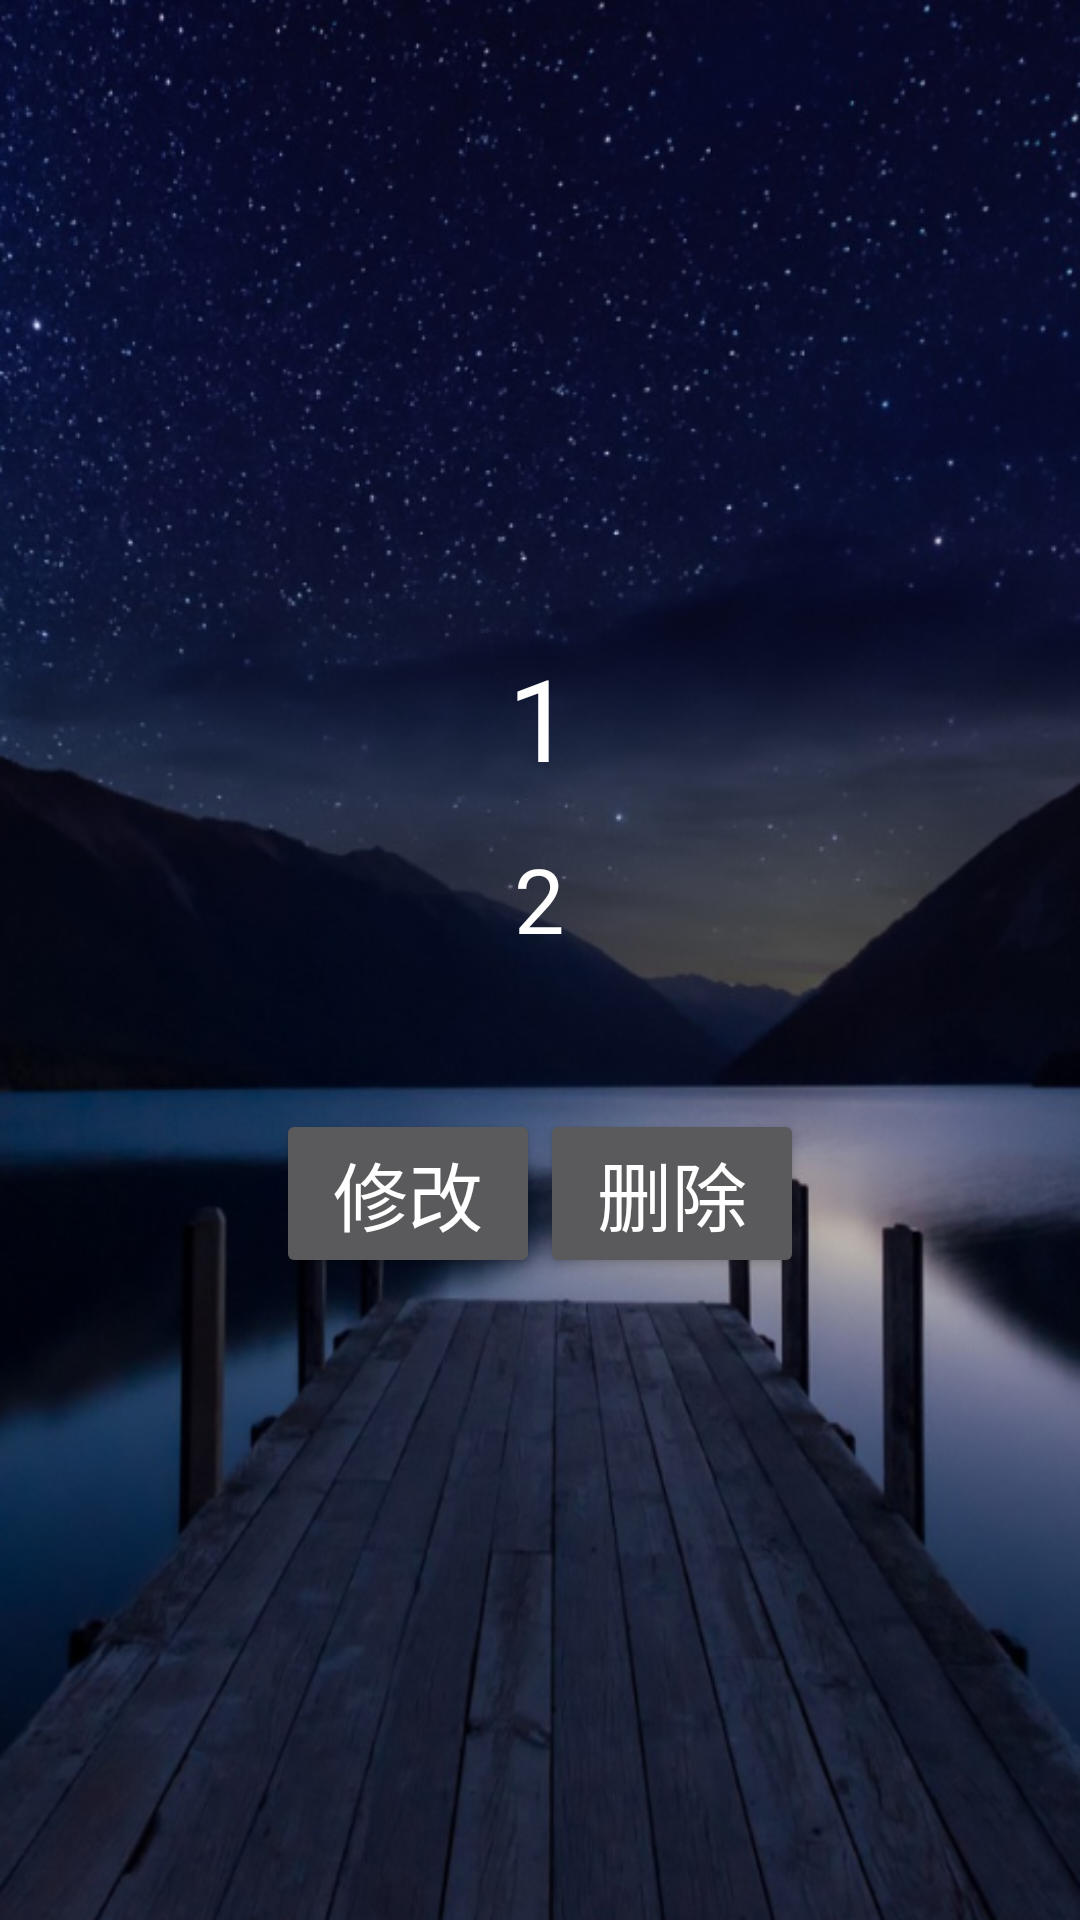

Write the Android layout XML for this screen, with the resource values it uses.
<!-- AndroidManifest.xml: application theme Theme.YDWord -->
<!-- res/layout/activity_detail_word.xml -->
<?xml version="1.0" encoding="utf-8"?>
<LinearLayout xmlns:android="http://schemas.android.com/apk/res/android"
    xmlns:tools="http://schemas.android.com/tools"
    android:id="@+id/activity_detail_word"
    android:layout_width="match_parent"
    android:layout_height="match_parent"
    android:gravity="center"
    android:background="@drawable/icon_fragment_bg8"
    android:orientation="vertical"
    tools:context="com.example.ydword.DetailWordActivity">

    <LinearLayout
        android:layout_width="match_parent"
        android:layout_height="wrap_content"
        android:gravity="center"
        android:orientation="vertical">

        
        <TextView
            android:id="@+id/detail_tv_word"
            android:layout_width="wrap_content"
            android:layout_height="wrap_content"
            android:text="1"
            android:textColor="@color/white"
            android:textSize="38sp" />

        <TextView
            android:id="@+id/detail_tv_translate"
            android:layout_width="wrap_content"
            android:layout_height="wrap_content"
            android:layout_marginTop="15dp"
            android:text="2"
            android:textColor="@color/white"
            android:textSize="30sp" />

        
        <LinearLayout
            android:layout_width="match_parent"
            android:layout_height="wrap_content"
            android:layout_marginTop="50dp"
            android:gravity="center">

            <Button
                android:id="@+id/detail_btn_modify"
                android:layout_width="wrap_content"
                android:layout_height="wrap_content"
                android:textSize="25sp"
                android:text="修改"/>

            <Button
                android:id="@+id/detail_btn_delete"
                android:layout_width="wrap_content"
                android:layout_height="wrap_content"
                android:textSize="25sp"
                android:text="删除" />
        </LinearLayout>
    </LinearLayout>

</LinearLayout>
<!-- resources referenced by this layout -->
<resources>
  <color name="white">#FFFFFFFF</color>
  <!-- drawable icon_fragment_bg8: png bitmap (drawable-xxhdpi, 618405 bytes) -->
  <style name="Theme.YDWord" parent="Theme.AppCompat.NoActionBar">
          
          <item name="colorPrimary">@color/purple_500</item>
          <item name="colorPrimaryVariant">@color/purple_700</item>
          <item name="colorOnPrimary">@color/white</item>
          
          <item name="colorSecondary">@color/teal_200</item>
          <item name="colorSecondaryVariant">@color/teal_700</item>
          <item name="colorOnSecondary">@color/black</item>
          
          <item name="android:statusBarColor" tools:targetApi="l">?attr/colorPrimaryVariant</item>
          
      </style>
  <color name="purple_500">#FF6200EE</color>
  <color name="purple_700">#FF3700B3</color>
  <color name="teal_200">#FF03DAC5</color>
  <color name="teal_700">#FF018786</color>
  <color name="black">#FF000000</color>
</resources>
